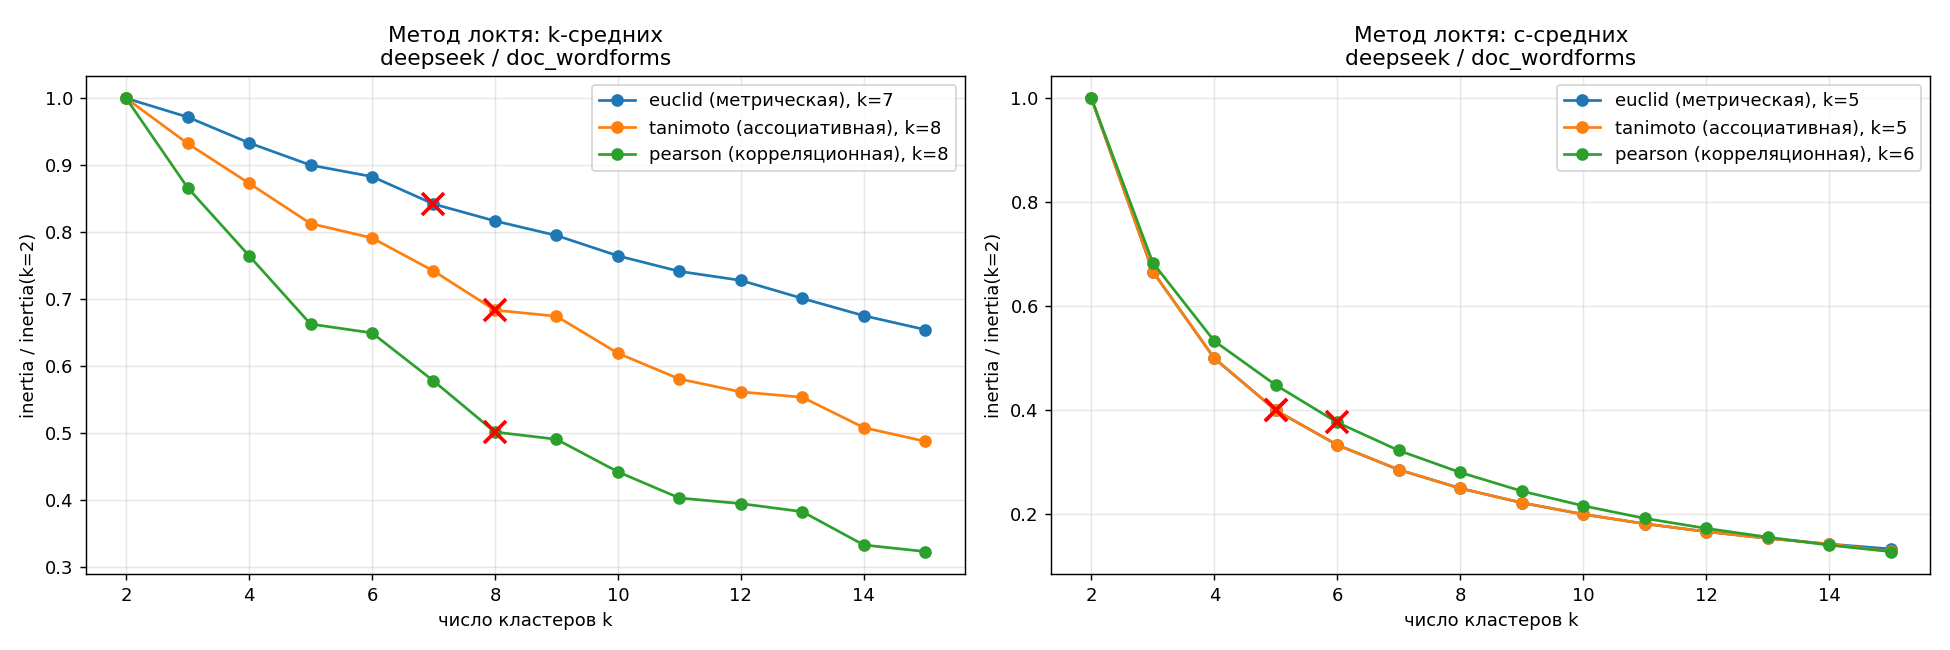

Values plotted in this chart, from the file beside it:
k; kmeans_euclid; kmeans_tanimoto; kmeans_pearson; cmeans_euclid; cmeans_tanimoto; cmeans_pearson
2; 45,1292; 40,757; 27,9845; 23,3563; 21,8181; 16,8444
3; 43,8615; 38,0017; 24,2472; 15,5708; 14,5454; 11,5149
4; 42,1182; 35,5795; 21,3997; 11,6781; 10,909; 8,98016
5; 40,618; 33,1264; 18,5421; 9,3425; 8,72723; 7,55387
6; 39,8467; 32,2499; 18,1713; 7,78542; 7,27269; 6,34324
7; 37,9985; 30,2385; 16,1642; 6,67322; 6,23373; 5,43592
8; 36,8547; 27,8511; 14,026; 5,83906; 5,45452; 4,72509
9; 35,8754; 27,4813; 13,7241; 5,19028; 4,84846; 4,12119
10; 34,5015; 25,2267; 12,3612; 4,67125; 4,36361; 3,64462
11; 33,4553; 23,6601; 11,2684; 4,24659; 3,96692; 3,23825
12; 32,847; 22,8731; 11,0331; 3,89271; 3,63634; 2,91321
13; 31,6321; 22,5455; 10,6956; 3,59327; 3,35663; 2,63006
14; 30,464; 20,6967; 9,30325; 3,33661; 3,11687; 2,37018
15; 29,5215; 19,8617; 9,02751; 3,11417; 2,80673; 2,16188
